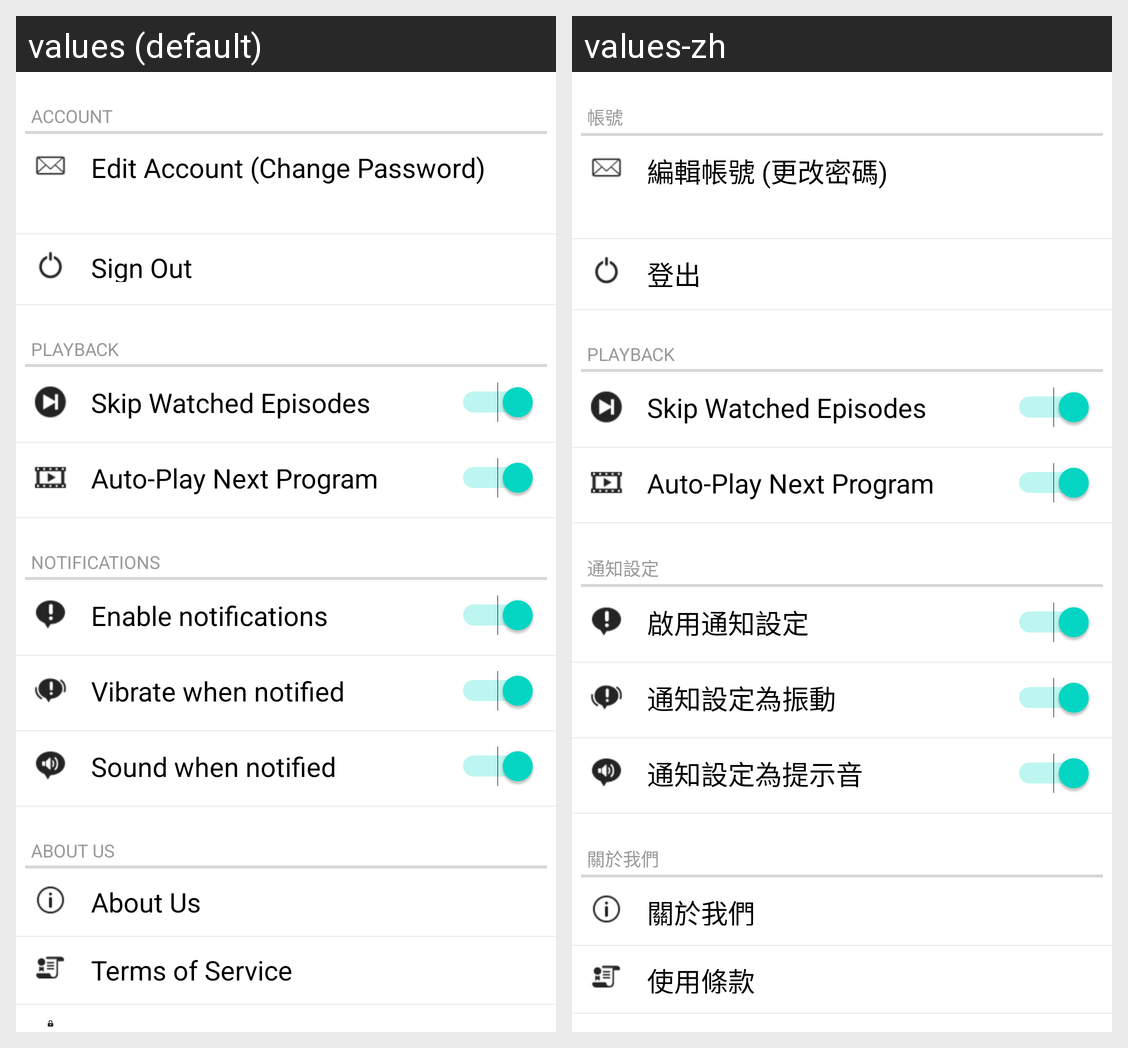

This grid shows one Android layout under two languages. Give, for every string resource on the screen, its name, the default text and each shown locale's text.
Android screen res/layout/main_settings.xml rendered under 2 locales, left to right: values (default), values-zh. Device: Nexus 5 (rendered at 1080×1920; each locale shown at half size, 540×960, under a caption strip naming it); theme Theme.MaterialComponents.DayNight.NoActionBar.
Strings drawn on this screen, with the default value and each locale's value (text and hints the layout hard-codes, and strings that could not be matched under every locale, appear in the picture but are not listed):

account
  values: Account
  values-zh: 帳號

edit_account_change_password
  values: Edit Account (Change Password)
  values-zh: 編輯帳號 (更改密碼)

sign_out
  values: Sign Out
  values-zh: 登出

playback_settings
  values: Playback
  values-zh: Playback

skip_watched_episodes
  values: Skip Watched Episodes
  values-zh: Skip Watched Episodes

auto_play_next_program
  values: Auto-Play Next Program
  values-zh: Auto-Play Next Program

notifications
  values: Notifications
  values-zh: 通知設定

enable_notifications
  values: Enable notifications
  values-zh: 啟用通知設定

vibrate_when_notified
  values: Vibrate when notified
  values-zh: 通知設定為振動

sound_when_notified
  values: Sound when notified
  values-zh: 通知設定為提示音

about_us
  values: About Us
  values-zh: 關於我們

terms_of_service
  values: Terms of Service
  values-zh: 使用條款
